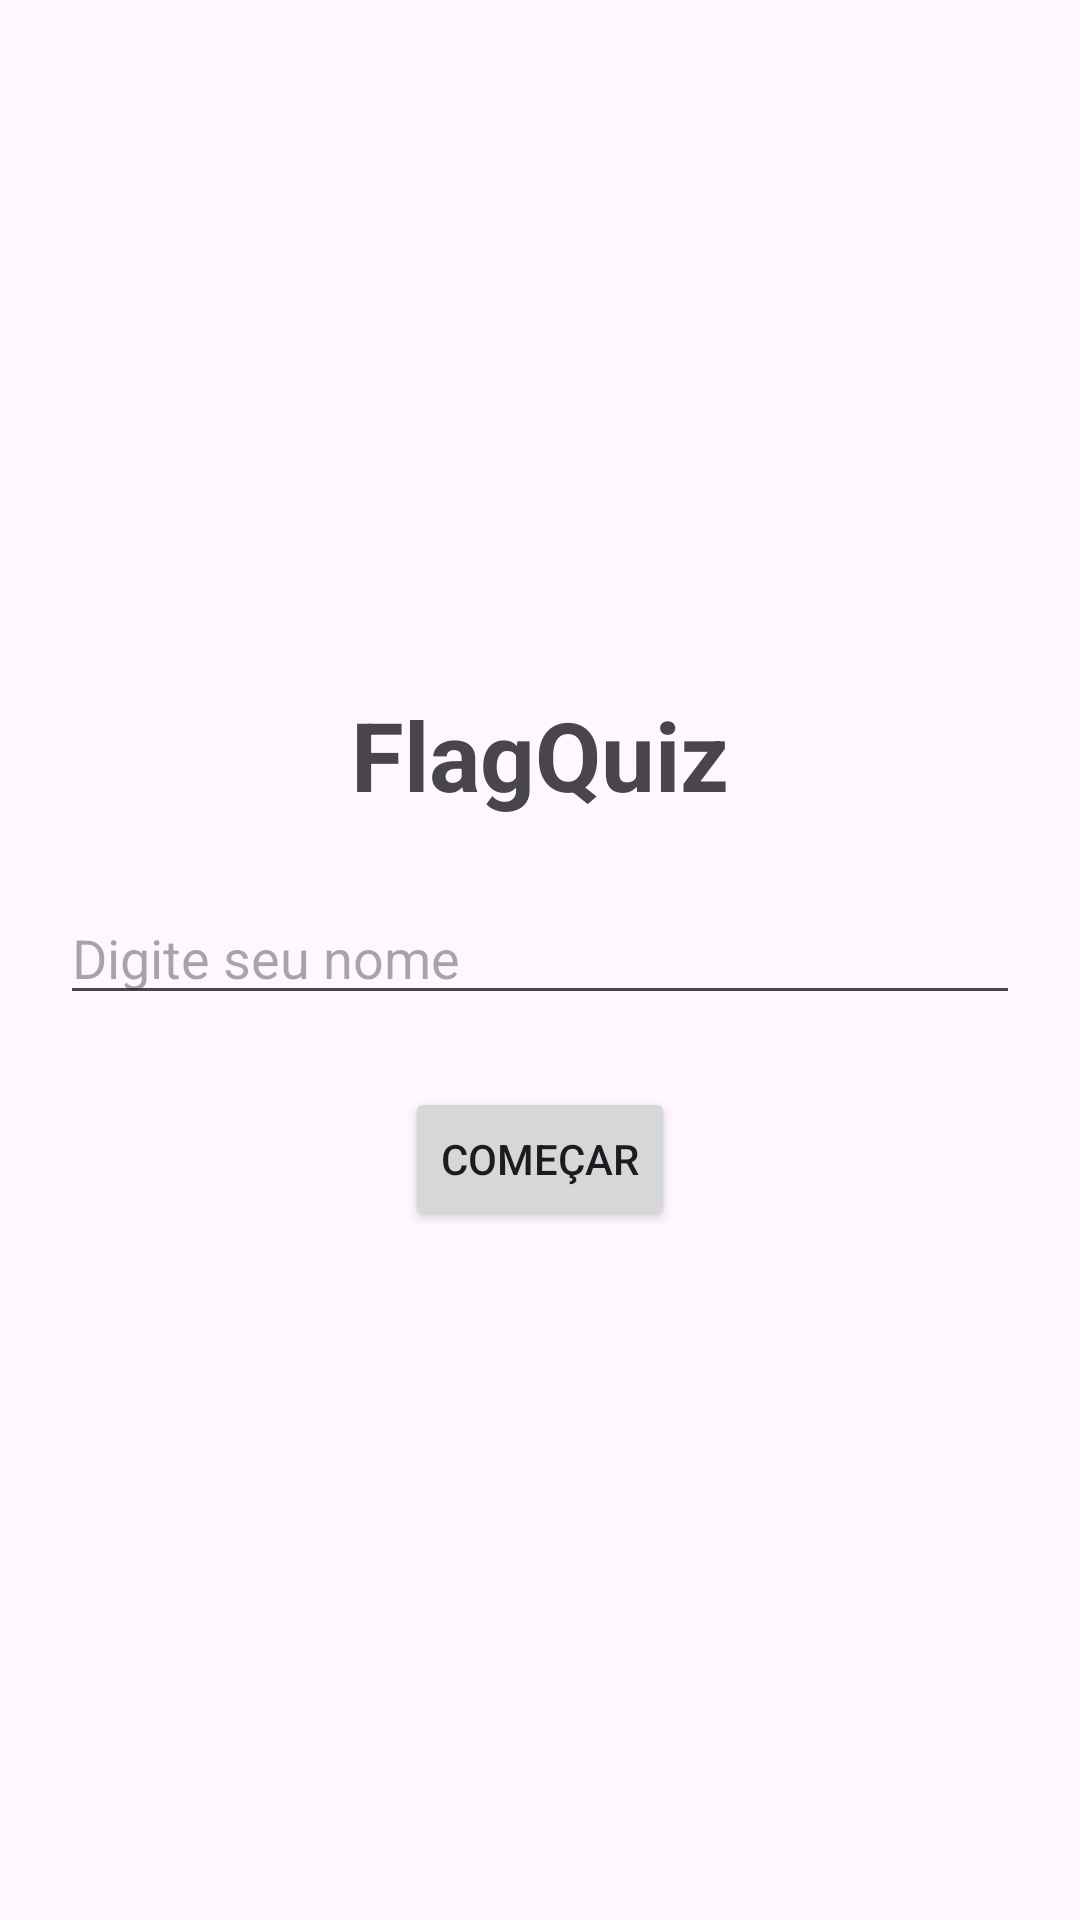

Android layout source for this screen:
<!-- AndroidManifest.xml: application theme Theme.AppMobilius -->
<!-- res/layout/activity_main.xml -->
<?xml version="1.0" encoding="utf-8"?>
<androidx.constraintlayout.widget.ConstraintLayout xmlns:android="http://schemas.android.com/apk/res/android"
    xmlns:app="http://schemas.android.com/apk/res-auto"
    xmlns:tools="http://schemas.android.com/tools"
    android:id="@+id/main"
    android:layout_width="match_parent"
    android:layout_height="match_parent"
    android:padding="20dp"
    tools:context=".MainActivity">

    <TextView
        android:id="@+id/tvTitle"
        android:layout_width="wrap_content"
        android:layout_height="wrap_content"
        android:text="FlagQuiz"
        android:textSize="32sp"
        android:textStyle="bold"
        app:layout_constraintBottom_toTopOf="@+id/etName"
        app:layout_constraintEnd_toEndOf="parent"
        app:layout_constraintStart_toStartOf="parent"
        app:layout_constraintTop_toTopOf="parent"
        app:layout_constraintVertical_chainStyle="packed" />

    <EditText
        android:id="@+id/etName"
        android:layout_width="0dp"
        android:layout_height="wrap_content"
        android:layout_marginTop="24dp"
        android:hint="Digite seu nome"
        android:inputType="textPersonName"
        app:layout_constraintBottom_toTopOf="@+id/btnStart"
        app:layout_constraintEnd_toEndOf="parent"
        app:layout_constraintStart_toStartOf="parent"
        app:layout_constraintTop_toBottomOf="@+id/tvTitle" />

    <Button
        android:id="@+id/btnStart"
        android:layout_width="wrap_content"
        android:layout_height="wrap_content"
        android:layout_marginTop="24dp"
        android:text="Começar"
        app:layout_constraintBottom_toBottomOf="parent"
        app:layout_constraintEnd_toEndOf="parent"
        app:layout_constraintStart_toStartOf="parent"
        app:layout_constraintTop_toBottomOf="@+id/etName" />

</androidx.constraintlayout.widget.ConstraintLayout>
<!-- resources referenced by this layout -->
<resources>
  <style name="Theme.AppMobilius" parent="Base.Theme.AppMobilius" />
  <style name="Base.Theme.AppMobilius" parent="Theme.Material3.DayNight.NoActionBar">
          
          
      </style>
</resources>
